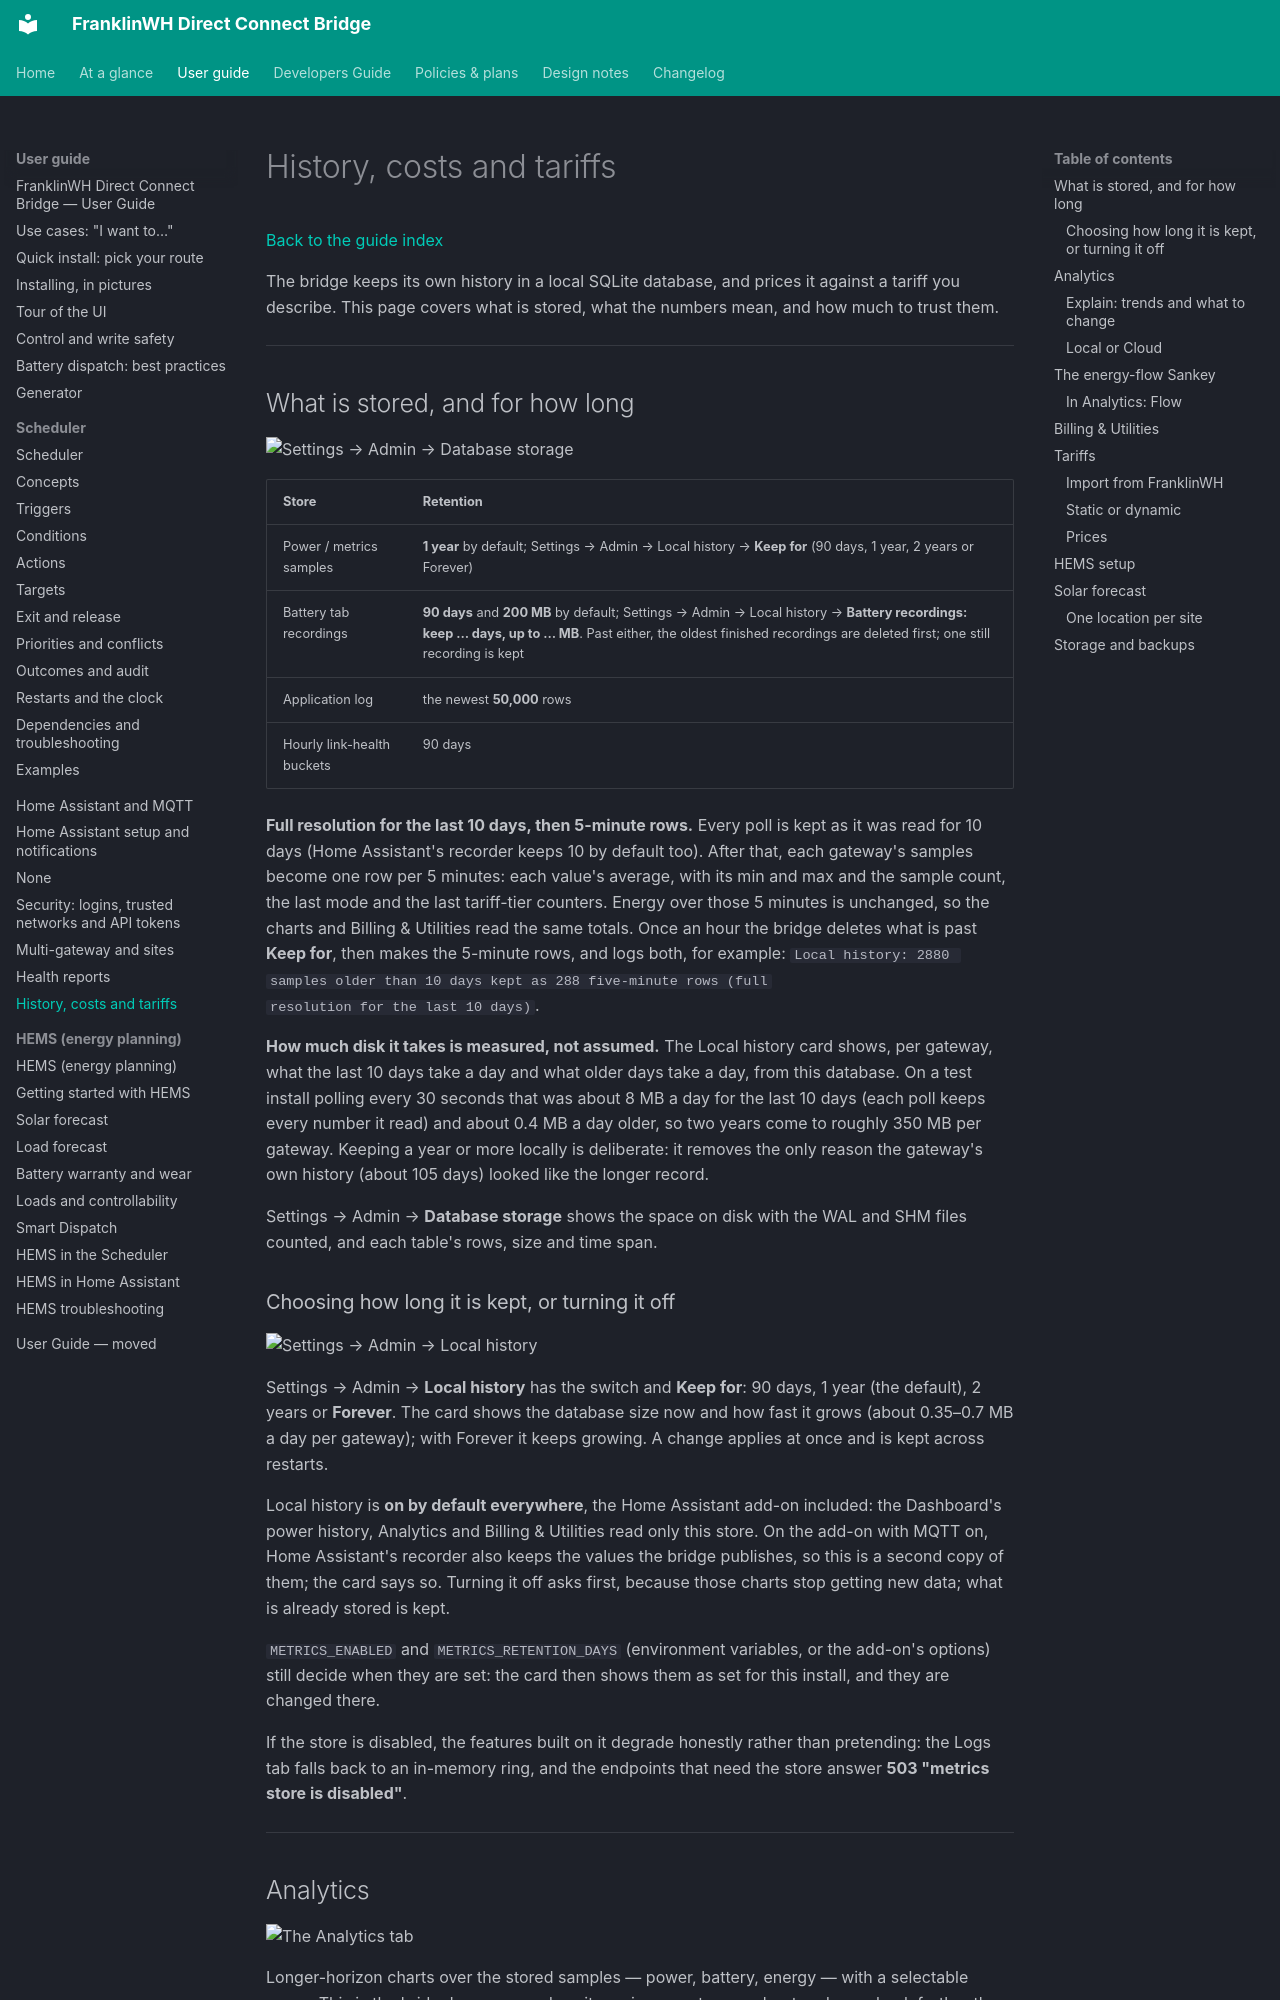

repository: david2069/franklinwh-direct-connect-bridge · page: guide/energy-and-costs/index.html · generator: mkdocs

# History, costs and tariffs

[Back to the guide index](index.md)

The bridge keeps its own history in a local SQLite database, and prices it against a
tariff you describe. This page covers what is stored, what the numbers mean, and how much
to trust them.

---

## What is stored, and for how long

![Settings → Admin → Database storage](../images/energy-and-costs/01-what-is-stored.png)

| Store | Retention |
|---|---|
| Power / metrics samples | **1 year** by default; Settings → Admin → Local history → **Keep for** (90 days, 1 year, 2 years or Forever) |
| Battery tab recordings | **90 days** and **200 MB** by default; Settings → Admin → Local history → **Battery recordings: keep … days, up to … MB**. Past either, the oldest finished recordings are deleted first; one still recording is kept |
| Application log | the newest **50,000** rows |
| Hourly link-health buckets | 90 days |

**Full resolution for the last 10 days, then 5-minute rows.** Every poll is kept as it was
read for 10 days (Home Assistant's recorder keeps 10 by default too). After that, each
gateway's samples become one row per 5 minutes: each value's average, with its min and max
and the sample count, the last mode and the last tariff-tier counters. Energy over those 5
minutes is unchanged, so the charts and Billing & Utilities read the same totals. Once an hour the
bridge deletes what is past **Keep for**, then makes the 5-minute rows, and logs both, for
example: `Local history: 2880 samples older than 10 days kept as 288 five-minute rows (full
resolution for the last 10 days)`.

**How much disk it takes is measured, not assumed.** The Local history card shows, per
gateway, what the last 10 days take a day and what older days take a day, from this
database. On a test install polling every 30 seconds that was about 8 MB a day for the
last 10 days (each poll keeps every number it read) and about 0.4 MB a day older, so two
years come to roughly 350 MB per gateway. Keeping a year or more locally is deliberate: it
removes the only reason the gateway's own history (about 105 days) looked like the longer
record.

Settings → Admin → **Database storage** shows the space on disk with the WAL and SHM files
counted, and each table's rows, size and time span.

### Choosing how long it is kept, or turning it off

![Settings → Admin → Local history](../images/energy-and-costs/02-history-auto-off.png)

Settings → Admin → **Local history** has the switch and **Keep for**: 90 days, 1 year
(the default), 2 years or **Forever**. The card shows the database size now and how fast
it grows (about 0.35–0.7 MB a day per gateway); with Forever it keeps growing. A change
applies at once and is kept across restarts.

Local history is **on by default everywhere**, the Home Assistant add-on included: the
Dashboard's power history, Analytics and Billing & Utilities read only this store. On the add-on
with MQTT on, Home Assistant's recorder also keeps the values the bridge publishes, so this
is a second copy of them; the card says so. Turning it off asks first, because those
charts stop getting new data; what is already stored is kept.

`METRICS_ENABLED` and `METRICS_RETENTION_DAYS` (environment variables, or the add-on's
options) still decide when they are set: the card then shows them as set for this install,
and they are changed there.

If the store is disabled, the features built on it degrade honestly rather than
pretending: the Logs tab falls back to an in-memory ring, and the endpoints that need the
store answer **503 "metrics store is disabled"**.

---
